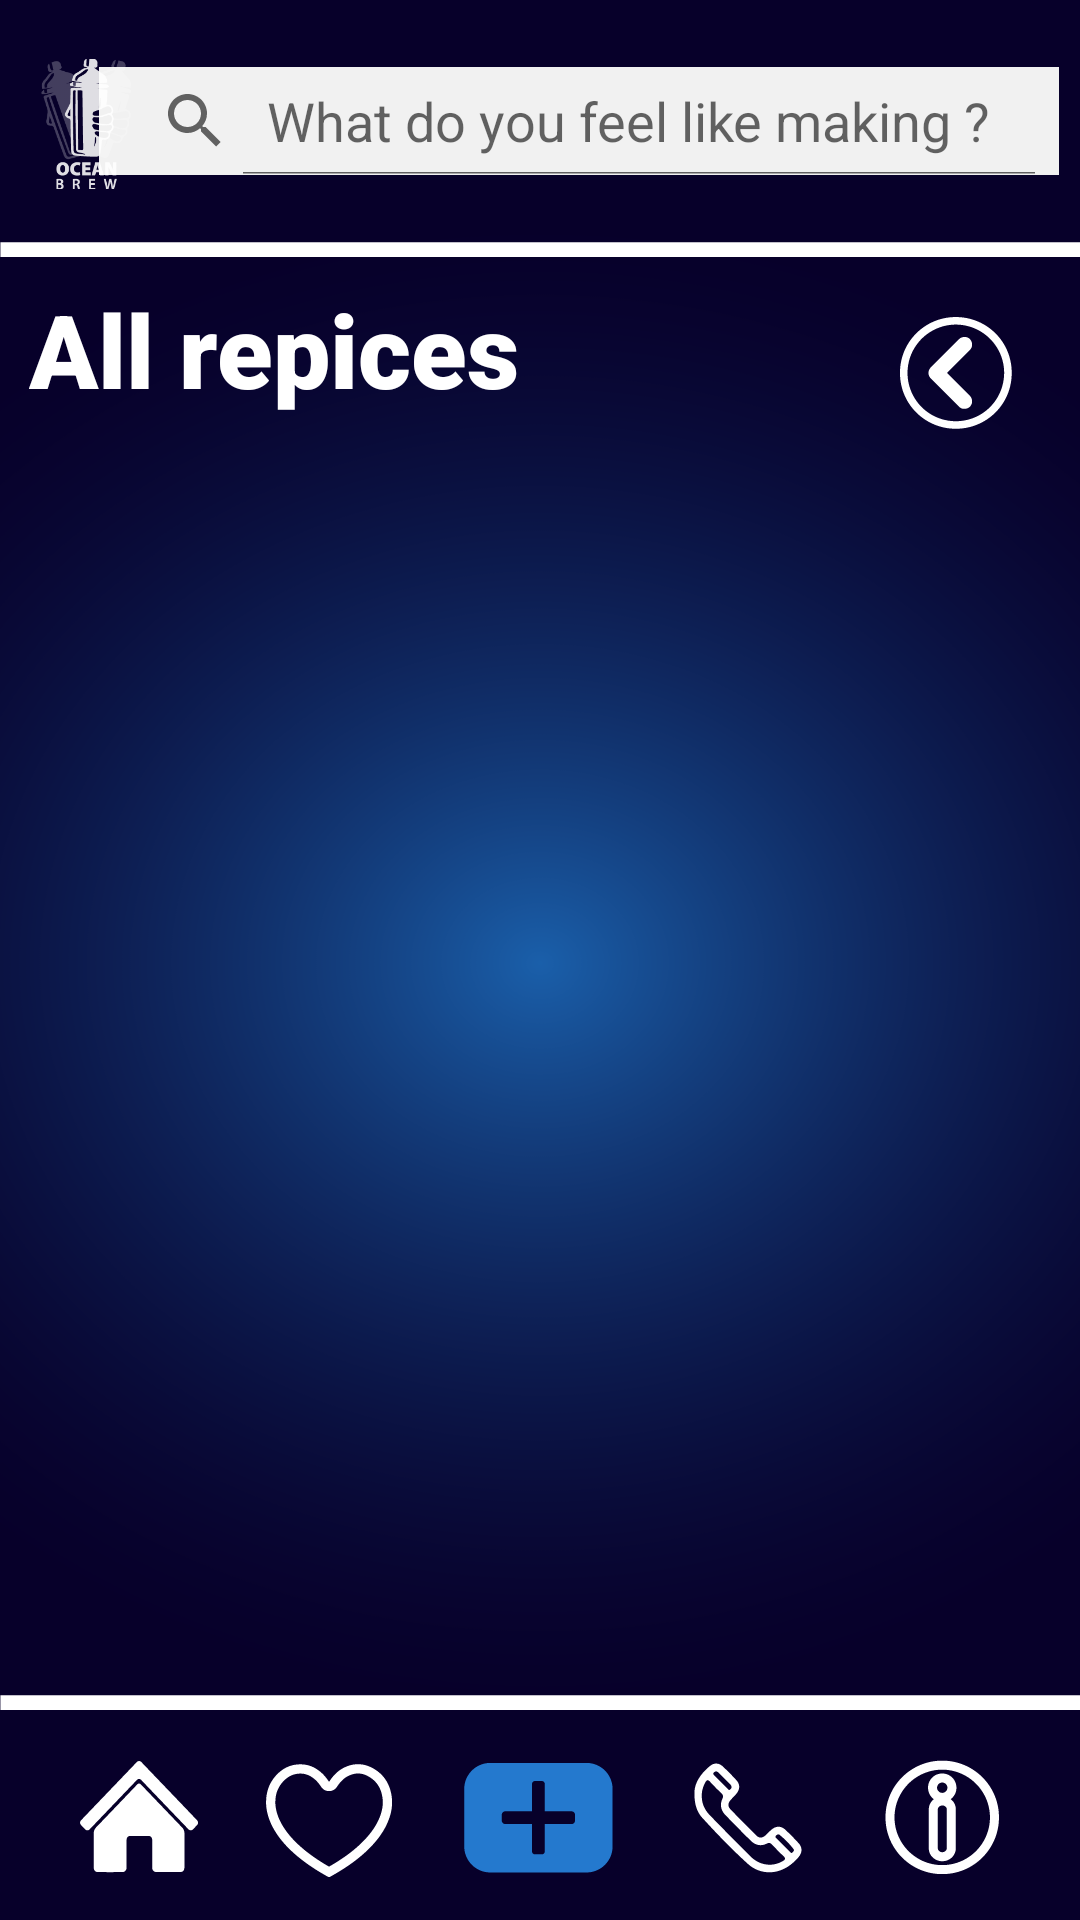

This screen was rendered from an Android layout file. Write that file and the resources it references.
<!-- AndroidManifest.xml: application theme Theme.OceanBrew -->
<!-- res/layout/activity_allrecipes.xml -->
<?xml version="1.0" encoding="utf-8"?>
<androidx.constraintlayout.widget.ConstraintLayout xmlns:android="http://schemas.android.com/apk/res/android"
    xmlns:app="http://schemas.android.com/apk/res-auto"
    xmlns:tools="http://schemas.android.com/tools"
    android:id="@+id/tv_search"
    android:layout_width="match_parent"
    android:layout_height="match_parent"
    android:background="@mipmap/background"
    tools:context=".homepage">

    <ImageView
        android:id="@+id/imageView14"
        android:layout_width="wrap_content"
        android:layout_height="wrap_content"
        app:layout_constraintBottom_toBottomOf="parent"
        app:layout_constraintEnd_toEndOf="parent"
        app:layout_constraintHorizontal_bias="0.0"
        app:layout_constraintStart_toStartOf="parent"
        app:layout_constraintTop_toTopOf="parent"
        app:layout_constraintVertical_bias="0.126"
        app:srcCompat="@mipmap/gach" />

    <ImageView
        android:id="@+id/imageView13"
        android:layout_width="wrap_content"
        android:layout_height="wrap_content"
        app:layout_constraintBottom_toTopOf="@+id/imgbtn_add_detail"
        app:layout_constraintStart_toStartOf="parent"
        app:layout_constraintTop_toTopOf="parent"
        app:layout_constraintVertical_bias="0.971"
        app:srcCompat="@mipmap/gach" />

    <ImageButton
        android:id="@+id/imgbtn_home_detail"
        android:layout_width="wrap_content"
        android:layout_height="wrap_content"
        android:background="#00FFFFFF"
        app:layout_constraintBottom_toBottomOf="parent"
        app:layout_constraintEnd_toEndOf="parent"
        app:layout_constraintHorizontal_bias="0.083"
        app:layout_constraintStart_toStartOf="parent"
        app:layout_constraintTop_toTopOf="parent"
        app:layout_constraintVertical_bias="0.974"
        app:srcCompat="@mipmap/homeactive"
        tools:ignore="SpeakableTextPresentCheck,TouchTargetSizeCheck" />

    <ImageButton
        android:id="@+id/imgbtn_contact"
        android:layout_width="wrap_content"
        android:layout_height="wrap_content"
        android:background="#00FFFFFF"
        app:layout_constraintBottom_toBottomOf="parent"
        app:layout_constraintEnd_toEndOf="parent"
        app:layout_constraintHorizontal_bias="0.714"
        app:layout_constraintStart_toStartOf="parent"
        app:layout_constraintTop_toTopOf="parent"
        app:layout_constraintVertical_bias="0.974"
        app:srcCompat="@mipmap/contactvien" />

    <ImageButton
        android:id="@+id/imgbtn_wishlist_detail"
        android:layout_width="wrap_content"
        android:layout_height="wrap_content"
        android:background="#00FFFFFF"
        app:layout_constraintBottom_toBottomOf="parent"
        app:layout_constraintEnd_toEndOf="parent"
        app:layout_constraintHorizontal_bias="0.279"
        app:layout_constraintStart_toStartOf="parent"
        app:layout_constraintTop_toTopOf="parent"
        app:layout_constraintVertical_bias="0.976"
        app:srcCompat="@mipmap/heartvien" />

    <ImageButton
        android:id="@+id/imgbtn_info"
        android:layout_width="wrap_content"
        android:layout_height="wrap_content"
        android:background="#00FFFFFF"
        app:layout_constraintBottom_toBottomOf="parent"
        app:layout_constraintEnd_toEndOf="parent"
        app:layout_constraintHorizontal_bias="0.916"
        app:layout_constraintStart_toStartOf="parent"
        app:layout_constraintTop_toTopOf="parent"
        app:layout_constraintVertical_bias="0.975"
        app:srcCompat="@mipmap/infovien" />

    <ImageButton
        android:id="@+id/imgbtn_add_detail"
        android:layout_width="wrap_content"
        android:layout_height="wrap_content"
        android:background="#00FFFFFF"
        app:layout_constraintBottom_toBottomOf="parent"
        app:layout_constraintEnd_toEndOf="parent"
        app:layout_constraintHorizontal_bias="0.498"
        app:layout_constraintStart_toStartOf="parent"
        app:layout_constraintTop_toTopOf="parent"
        app:layout_constraintVertical_bias="0.974"
        app:srcCompat="@mipmap/add" />

    <SearchView
        android:layout_width="320dp"
        android:layout_height="36dp"
        android:background="#FBFBFB"
        android:backgroundTint="#F1F1F1"
        android:backgroundTintMode="src_in"
        android:hapticFeedbackEnabled="false"
        android:queryHint="What do you feel like making ?"
        android:iconifiedByDefault="false"
        app:layout_constraintBottom_toBottomOf="parent"
        app:layout_constraintEnd_toEndOf="parent"
        app:layout_constraintHorizontal_bias="0.824"
        app:layout_constraintStart_toStartOf="parent"
        app:layout_constraintTop_toTopOf="parent"
        app:layout_constraintVertical_bias="0.037" />

    <ImageView
        android:id="@+id/imageView15"
        android:layout_width="30dp"
        android:layout_height="56dp"
        app:layout_constraintBottom_toBottomOf="parent"
        app:layout_constraintEnd_toEndOf="parent"
        app:layout_constraintHorizontal_bias="0.041"
        app:layout_constraintStart_toStartOf="parent"
        app:layout_constraintTop_toTopOf="parent"
        app:layout_constraintVertical_bias="0.023"
        app:srcCompat="@mipmap/logoho" />

    <ImageButton
        android:id="@+id/imgbtn_detailback"
        android:layout_width="56dp"
        android:layout_height="58dp"
        android:backgroundTint="#00FFFFFF"
        app:layout_constraintBottom_toBottomOf="parent"
        app:layout_constraintEnd_toEndOf="parent"
        app:layout_constraintHorizontal_bias="0.954"
        app:layout_constraintStart_toStartOf="parent"
        app:layout_constraintTop_toTopOf="parent"
        app:layout_constraintVertical_bias="0.164"
        app:srcCompat="@mipmap/btnback" />

    <TextView
        android:id="@+id/textView"
        android:layout_width="165dp"
        android:layout_height="62dp"
        android:fontFamily="sans-serif-black"
        android:text="All repices"
        android:textColor="#FFFFFF"
        android:textSize="34sp"
        app:layout_constraintBottom_toBottomOf="parent"
        app:layout_constraintEnd_toEndOf="parent"
        app:layout_constraintHorizontal_bias="0.049"
        app:layout_constraintStart_toStartOf="parent"
        app:layout_constraintTop_toTopOf="parent"
        app:layout_constraintVertical_bias="0.162" />

</androidx.constraintlayout.widget.ConstraintLayout>
<!-- resources referenced by this layout -->
<resources>
  <!-- mipmap add: png bitmap (mipmap-xxhdpi, 1123 bytes) -->
  <!-- mipmap background: png bitmap (mipmap-xxhdpi, 206802 bytes) -->
  <!-- mipmap btnback: png bitmap (mipmap-xxhdpi, 2090 bytes) -->
  <!-- mipmap contactvien: png bitmap (mipmap-xxhdpi, 1383 bytes) -->
  <!-- mipmap gach: png bitmap (mipmap-xxhdpi, 290 bytes) -->
  <!-- mipmap heartvien: png bitmap (mipmap-xxhdpi, 1674 bytes) -->
  <!-- mipmap homeactive: png bitmap (mipmap-xxhdpi, 1075 bytes) -->
  <!-- mipmap infovien: png bitmap (mipmap-xxhdpi, 2115 bytes) -->
  <!-- mipmap logoho: png bitmap (mipmap-xxhdpi, 9698 bytes) -->
  <style name="Theme.OceanBrew" parent="Theme.MaterialComponents.DayNight.DarkActionBar">
          
          <item name="colorPrimary">@color/purple_500</item>
          <item name="colorPrimaryVariant">@color/purple_700</item>
          <item name="colorOnPrimary">@color/white</item>
          
          <item name="colorSecondary">@color/teal_200</item>
          <item name="colorSecondaryVariant">@color/teal_700</item>
          <item name="colorOnSecondary">@color/black</item>
          
          <item name="android:statusBarColor" tools:targetApi="l">?attr/colorPrimaryVariant</item>
          
      </style>
  <color name="purple_500">#FF6200EE</color>
  <color name="purple_700">#FF3700B3</color>
  <color name="white">#FFFFFFFF</color>
  <color name="teal_200">#FF03DAC5</color>
  <color name="teal_700">#FF018786</color>
  <color name="black">#FF000000</color>
</resources>
